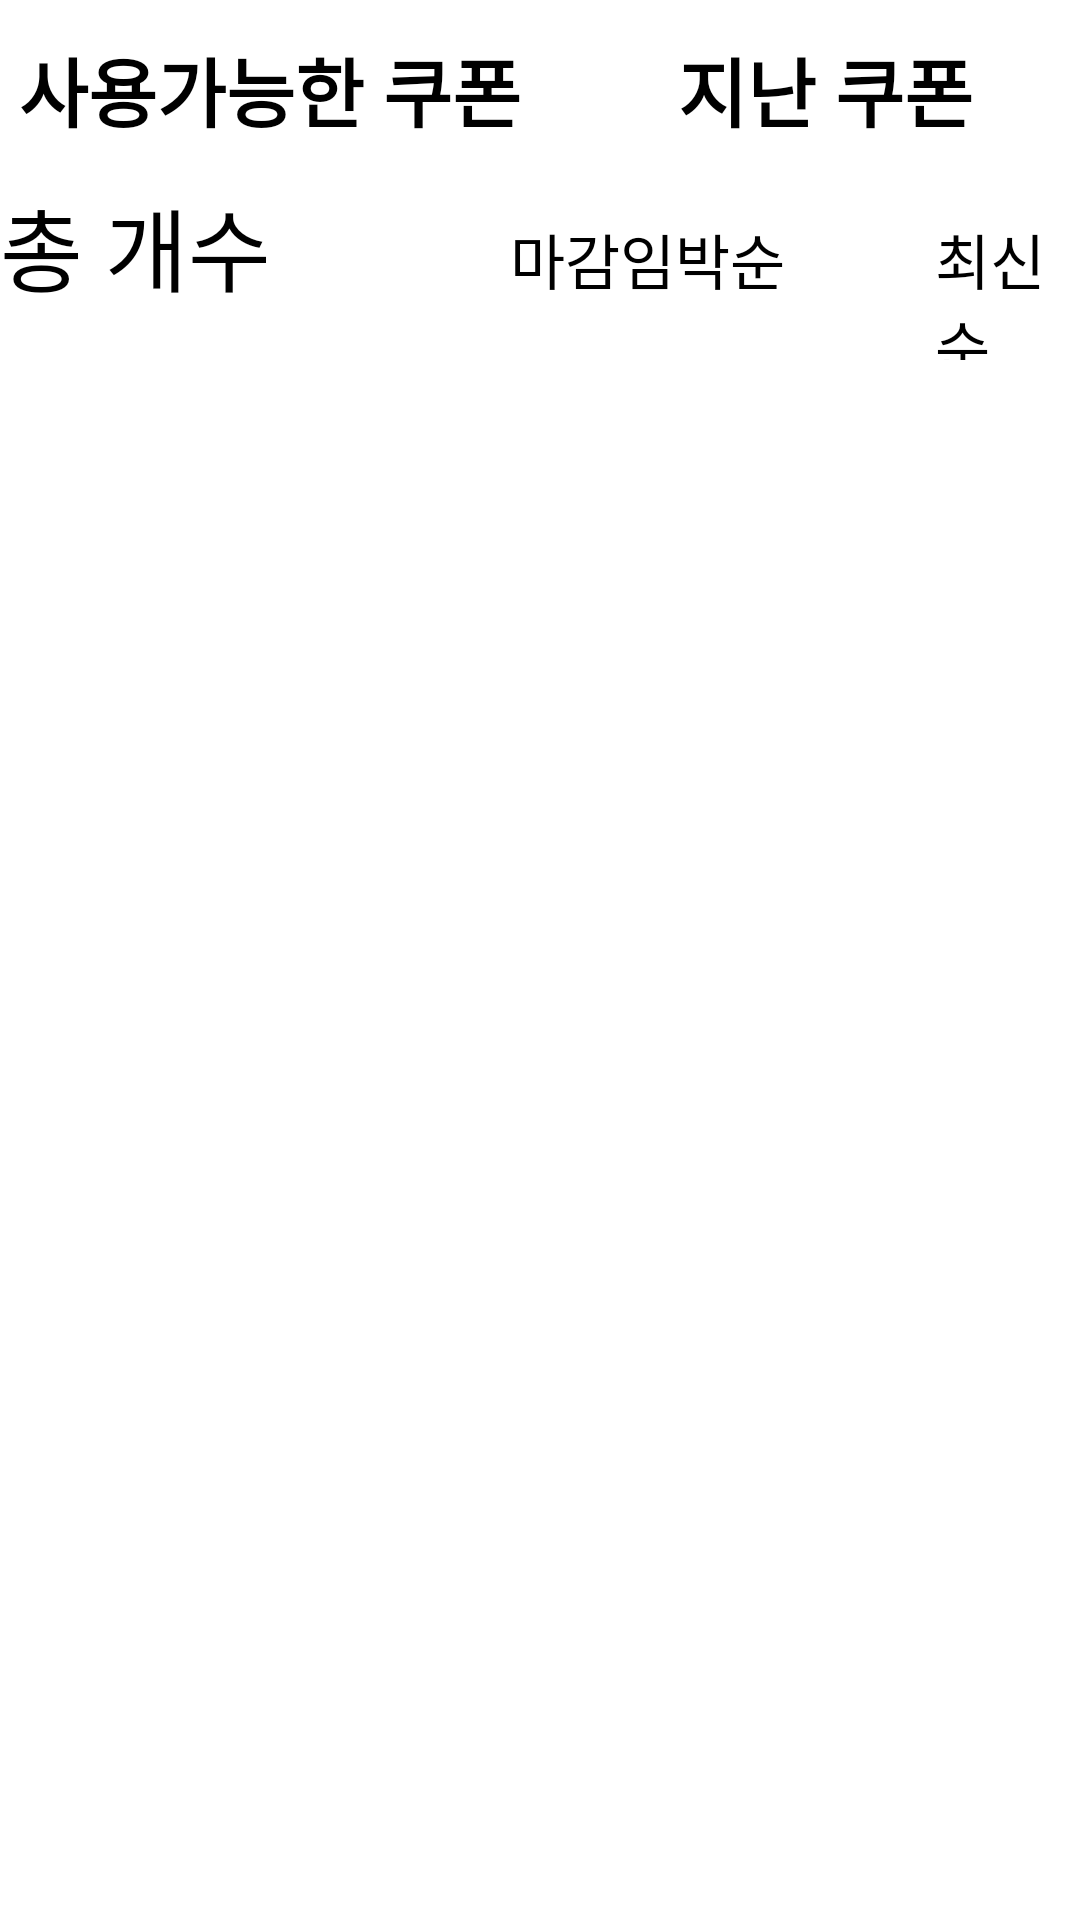

Produce the Android XML layout that renders to this screen, including the resource entries it uses.
<!-- AndroidManifest.xml: application theme Theme.OtherCock -->
<!-- res/layout/fragment_coopone.xml -->
<?xml version="1.0" encoding="utf-8"?>
<LinearLayout xmlns:android="http://schemas.android.com/apk/res/android"
    android:layout_width="match_parent"
    android:layout_height="match_parent"
    android:background="@color/white"
    android:orientation="vertical">

    <LinearLayout
        android:layout_width="match_parent"
        android:layout_height="60dp"
        android:orientation="horizontal">

        <TextView
            android:id="@+id/useBtn"
            android:layout_width="match_parent"
            android:layout_height="match_parent"
            android:layout_weight="1"
            android:gravity="center"
            android:text="사용가능한 쿠폰"
            android:textSize="25dp"
            android:textStyle="bold" />

        <TextView
            android:layout_marginLeft="10dp"
            android:id="@+id/lastBtn"
            android:layout_width="match_parent"
            android:layout_height="match_parent"
            android:layout_weight="1"
            android:gravity="center"
            android:text="지난 쿠폰"
            android:textSize="25dp"
            android:textStyle="bold" />


    </LinearLayout>

    <LinearLayout
        android:layout_width="match_parent"
        android:layout_height="60dp"
        android:orientation="horizontal">

        <TextView
            android:layout_width="100dp"
            android:layout_height="60dp"
            android:text="총 개수"
            android:textSize="30dp" />

        <TextView
            android:id="@+id/hurryCouponBtn"
            android:layout_width="wrap_content"
            android:layout_height="wrap_content"
            android:layout_marginLeft="70dp"
            android:text="마감임박순"
            android:textSize="20dp" />

        <TextView
            android:id="@+id/newCouponBtn"
            android:layout_width="wrap_content"
            android:layout_height="wrap_content"
            android:layout_marginLeft="50dp"
            android:text="최신순"
            android:textSize="20dp" />

    </LinearLayout>

    <FrameLayout
        android:id="@+id/cooponeFrag"
        android:layout_width="match_parent"
        android:layout_height="match_parent">
    </FrameLayout>
</LinearLayout>
<!-- resources referenced by this layout -->
<resources>

  <!-- not gathered from this repository: default colours our renderer supplied (Android Studio template values) -->
  <color name="white">#FFFFFFFF</color>
</resources>
